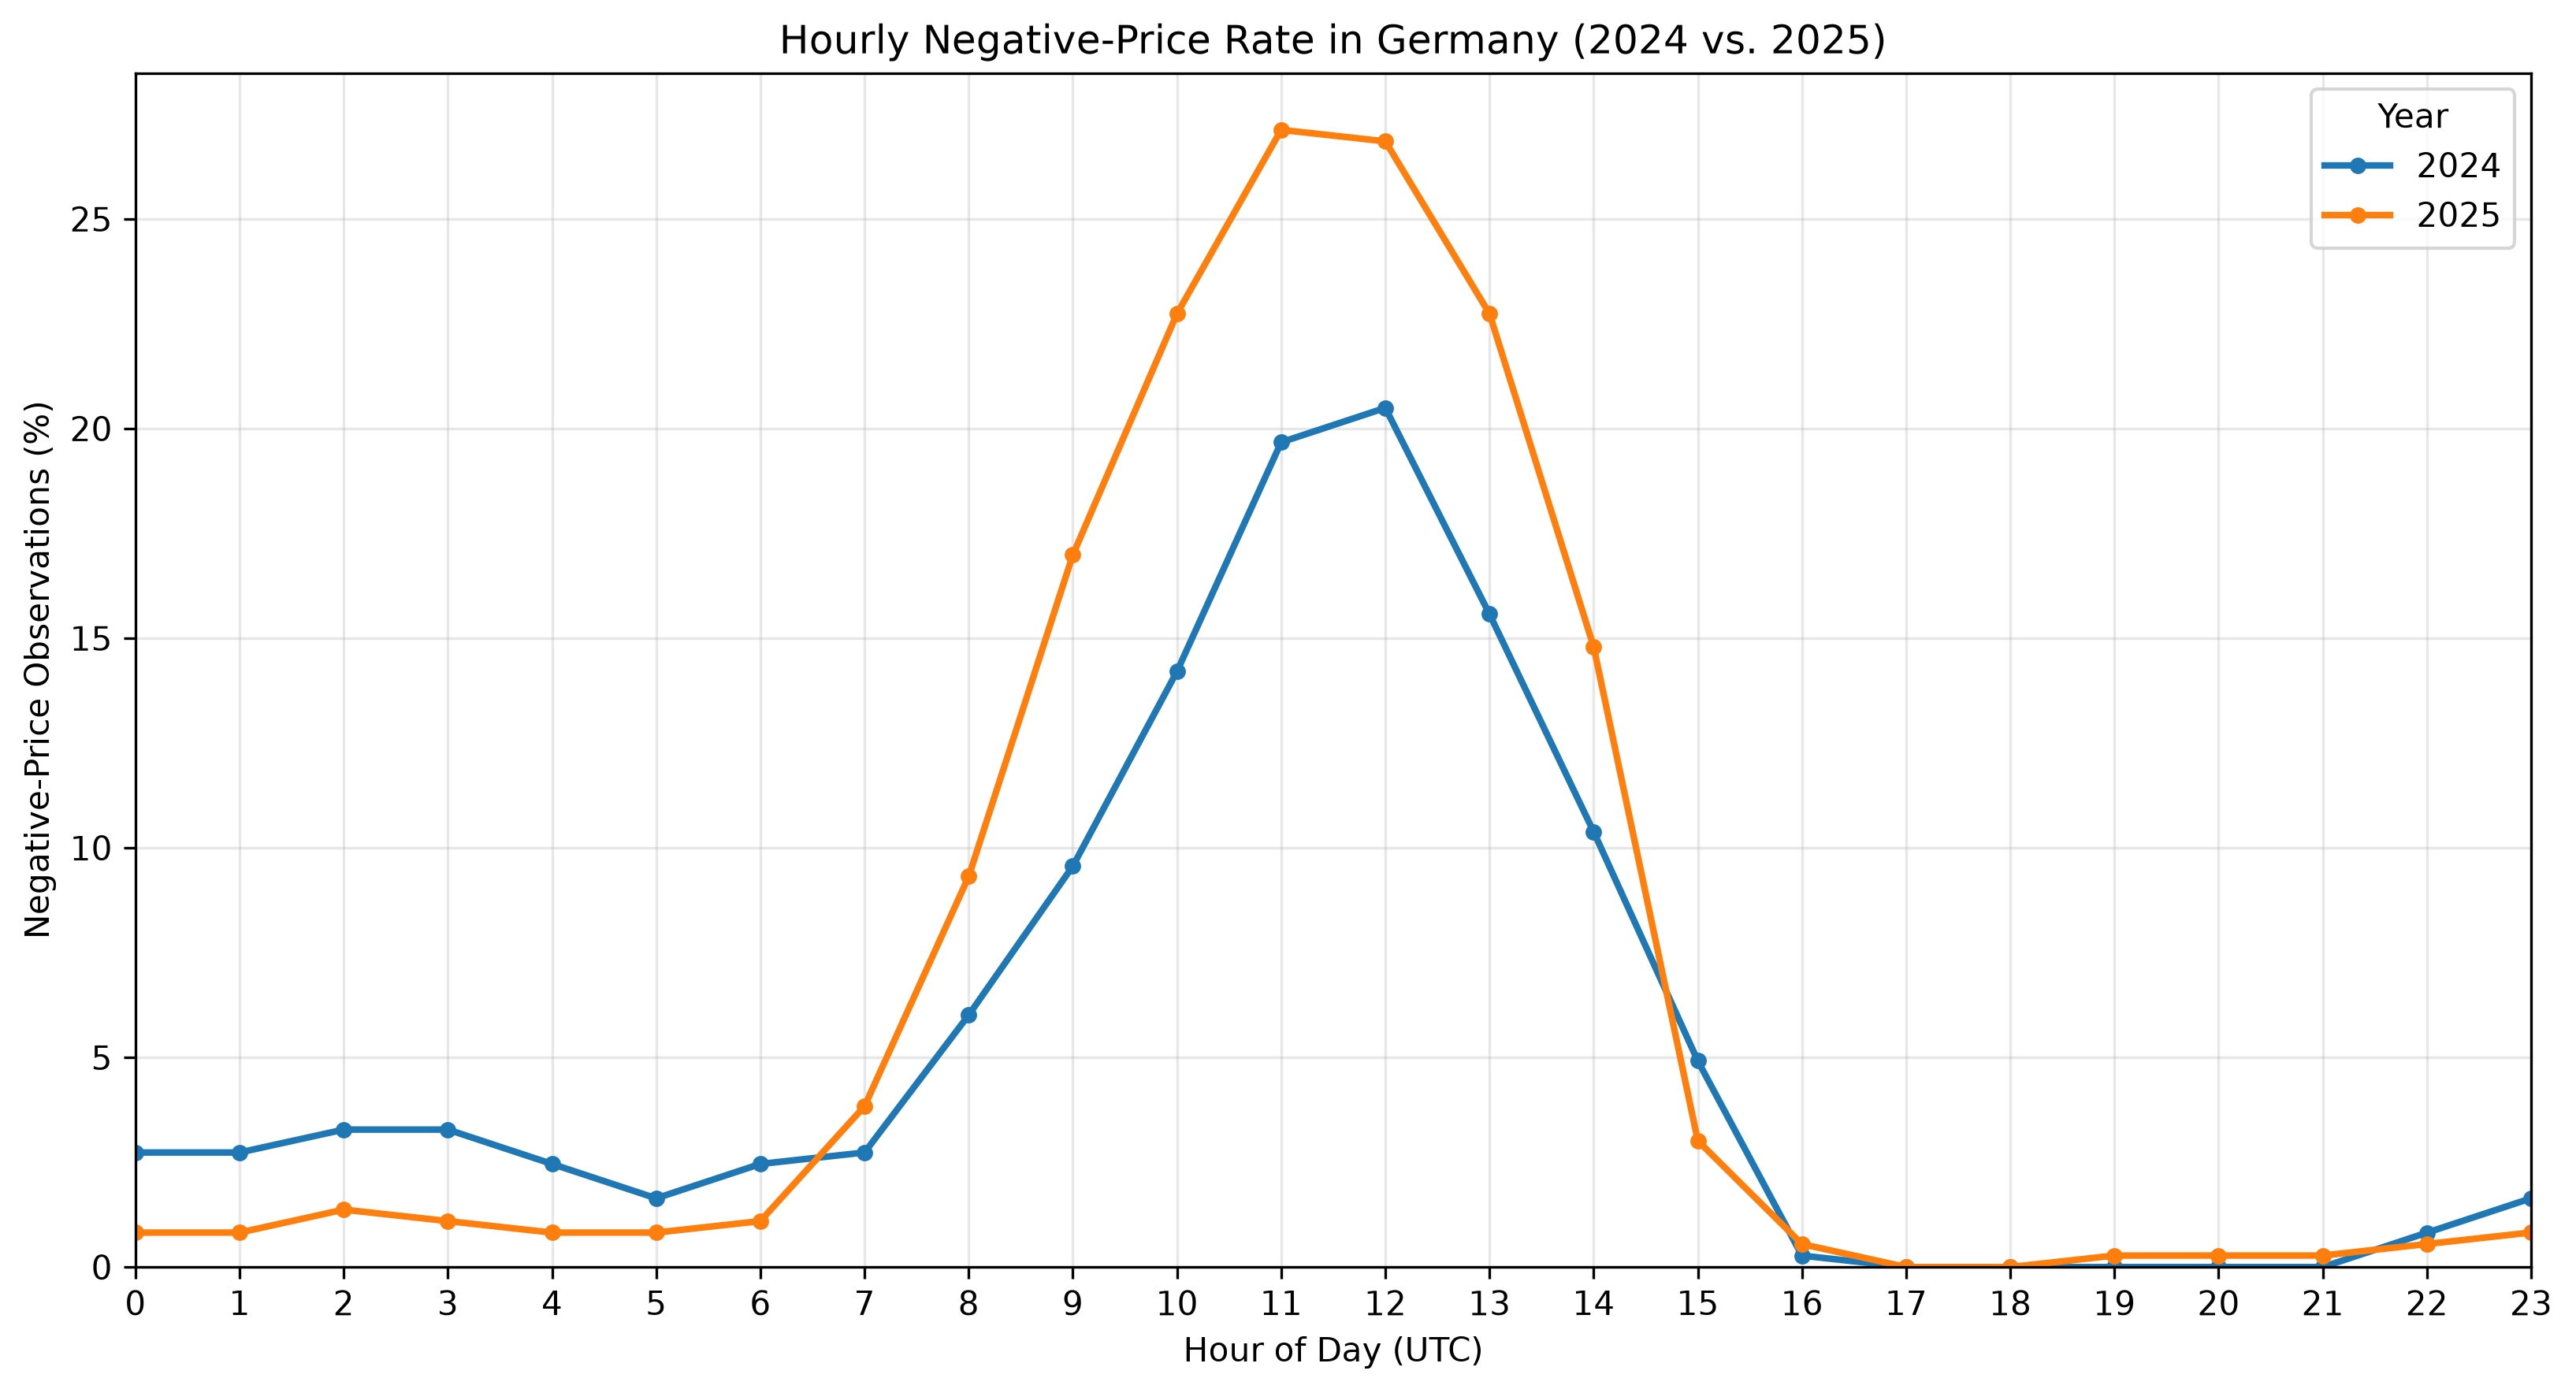

The file beside this chart, header and first rows:
year, hour, total_hours, negative_price_hours, avg_solar_mwh, negative_price_share_pct
2024, 0, 366, 10, 5.72, 2.732
2024, 1, 366, 10, 5.673, 2.732
2024, 2, 366, 12, 6.57, 3.279
2024, 3, 366, 12, 78.21, 3.279
2024, 4, 366, 9, 696.1, 2.459
2024, 5, 366, 6, 2713, 1.639
2024, 6, 366, 9, 6531, 2.459
2024, 7, 366, 10, 11580, 2.732
2024, 8, 366, 22, 16656, 6.011
2024, 9, 366, 35, 20452, 9.563
2024, 10, 366, 52, 22517, 14.21
2024, 11, 366, 72, 22752, 19.67
2024, 12, 366, 75, 21348, 20.49
2024, 13, 366, 57, 18355, 15.57
2024, 14, 366, 38, 13961, 10.38
2024, 15, 366, 18, 8988, 4.918
2024, 16, 366, 1, 4590, 0.2732
2024, 17, 366, 0, 1676, 0.0
2024, 18, 366, 0, 377.1, 0.0
2024, 19, 366, 0, 29.51, 0.0
2024, 20, 366, 0, 7.806, 0.0
2024, 21, 366, 0, 6.722, 0.0
2024, 22, 366, 3, 6.454, 0.8197
2024, 23, 366, 6, 6.202, 1.639
2025, 0, 365, 3, 12.18, 0.8219
2025, 1, 365, 3, 12.16, 0.8219
2025, 2, 365, 5, 13.73, 1.37
2025, 3, 365, 4, 102.2, 1.096
2025, 4, 365, 3, 832.6, 0.8219
2025, 5, 365, 3, 3165, 0.8219
2025, 6, 365, 4, 7659, 1.096
2025, 7, 365, 14, 13563, 3.836
2025, 8, 365, 34, 19432, 9.315
2025, 9, 365, 62, 23803, 16.99
2025, 10, 365, 83, 26153, 22.74
2025, 11, 365, 99, 26439, 27.12
2025, 12, 365, 98, 24885, 26.85
2025, 13, 365, 83, 21571, 22.74
2025, 14, 365, 54, 16635, 14.79
2025, 15, 365, 11, 10896, 3.014
2025, 16, 365, 2, 5562, 0.5479
2025, 17, 365, 0, 2019, 0.0
2025, 18, 365, 0, 471.1, 0.0
2025, 19, 365, 1, 53.75, 0.274
2025, 20, 364, 1, 18.84, 0.2747
2025, 21, 364, 1, 14.18, 0.2747
2025, 22, 364, 2, 13.77, 0.5495
2025, 23, 364, 3, 12.68, 0.8242
